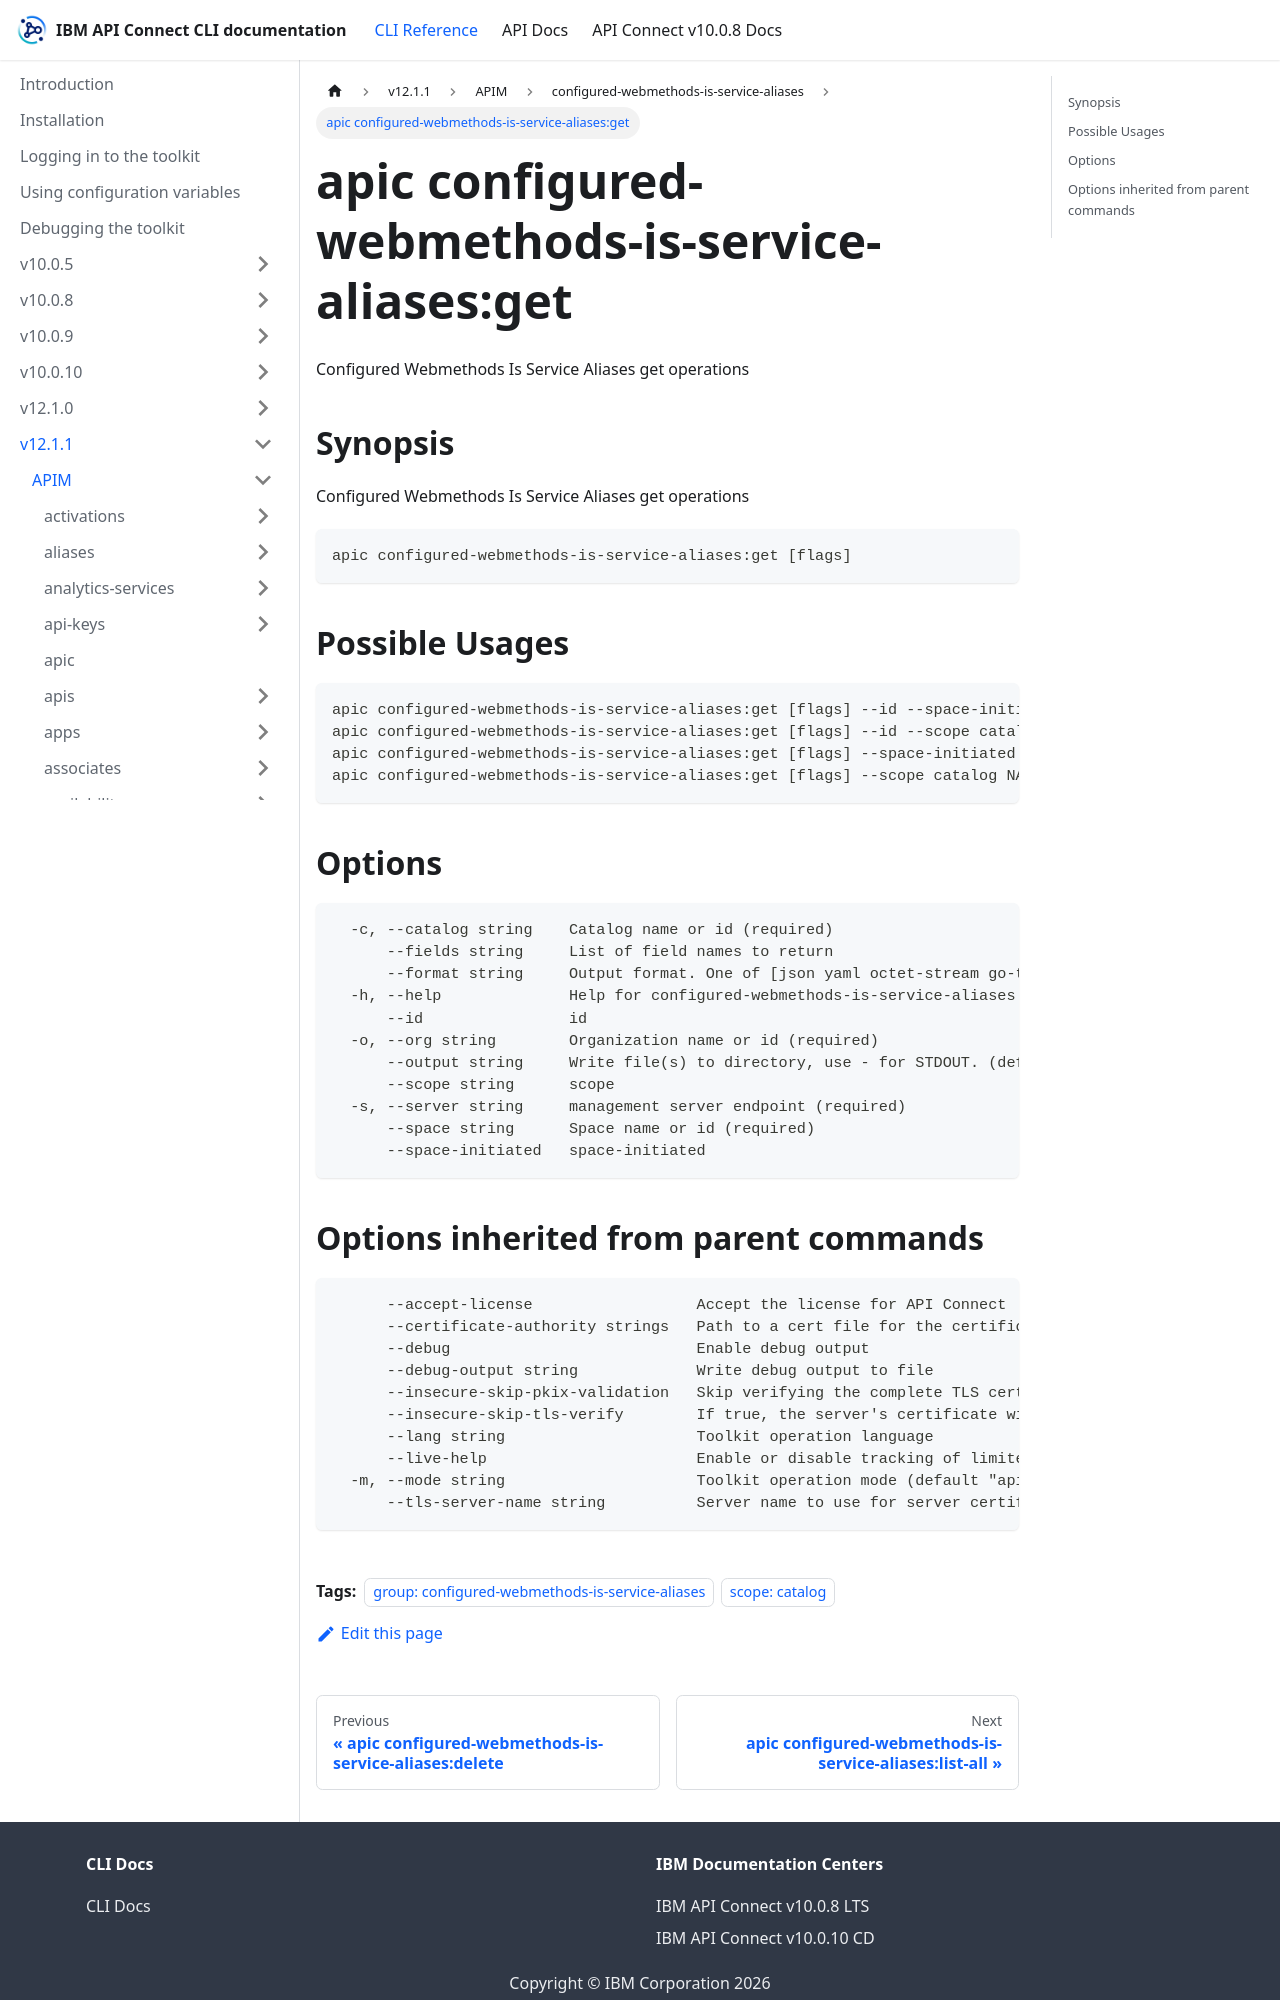

repository: ibm-apiconnect/clidocs · page: docs/v1211/apim/configured-webmethods-is-service-aliases/apic_configured-webmethods-is-service-aliases_get.html · generator: docusaurus

---
tags:
- "group: configured-webmethods-is-service-aliases"
- "scope: catalog"
---
# apic configured-webmethods-is-service-aliases:get

Configured Webmethods Is Service Aliases get operations

## Synopsis

Configured Webmethods Is Service Aliases get operations

```
apic configured-webmethods-is-service-aliases:get [flags]
```

## Possible Usages

```
apic configured-webmethods-is-service-aliases:get [flags] --id --space-initiated ID
apic configured-webmethods-is-service-aliases:get [flags] --id --scope catalog ID
apic configured-webmethods-is-service-aliases:get [flags] --space-initiated NAME:VERSION
apic configured-webmethods-is-service-aliases:get [flags] --scope catalog NAME:VERSION
```

## Options

```
  -c, --catalog string    Catalog name or id (required)
      --fields string     List of field names to return
      --format string     Output format. One of [json yaml octet-stream go-template=... go-template-file=...], defaults to yaml.
  -h, --help              Help for configured-webmethods-is-service-aliases:get
      --id                id
  -o, --org string        Organization name or id (required)
      --output string     Write file(s) to directory, use - for STDOUT. (default: cwd)
      --scope string      scope
  -s, --server string     management server endpoint (required)
      --space string      Space name or id (required)
      --space-initiated   space-initiated
```
